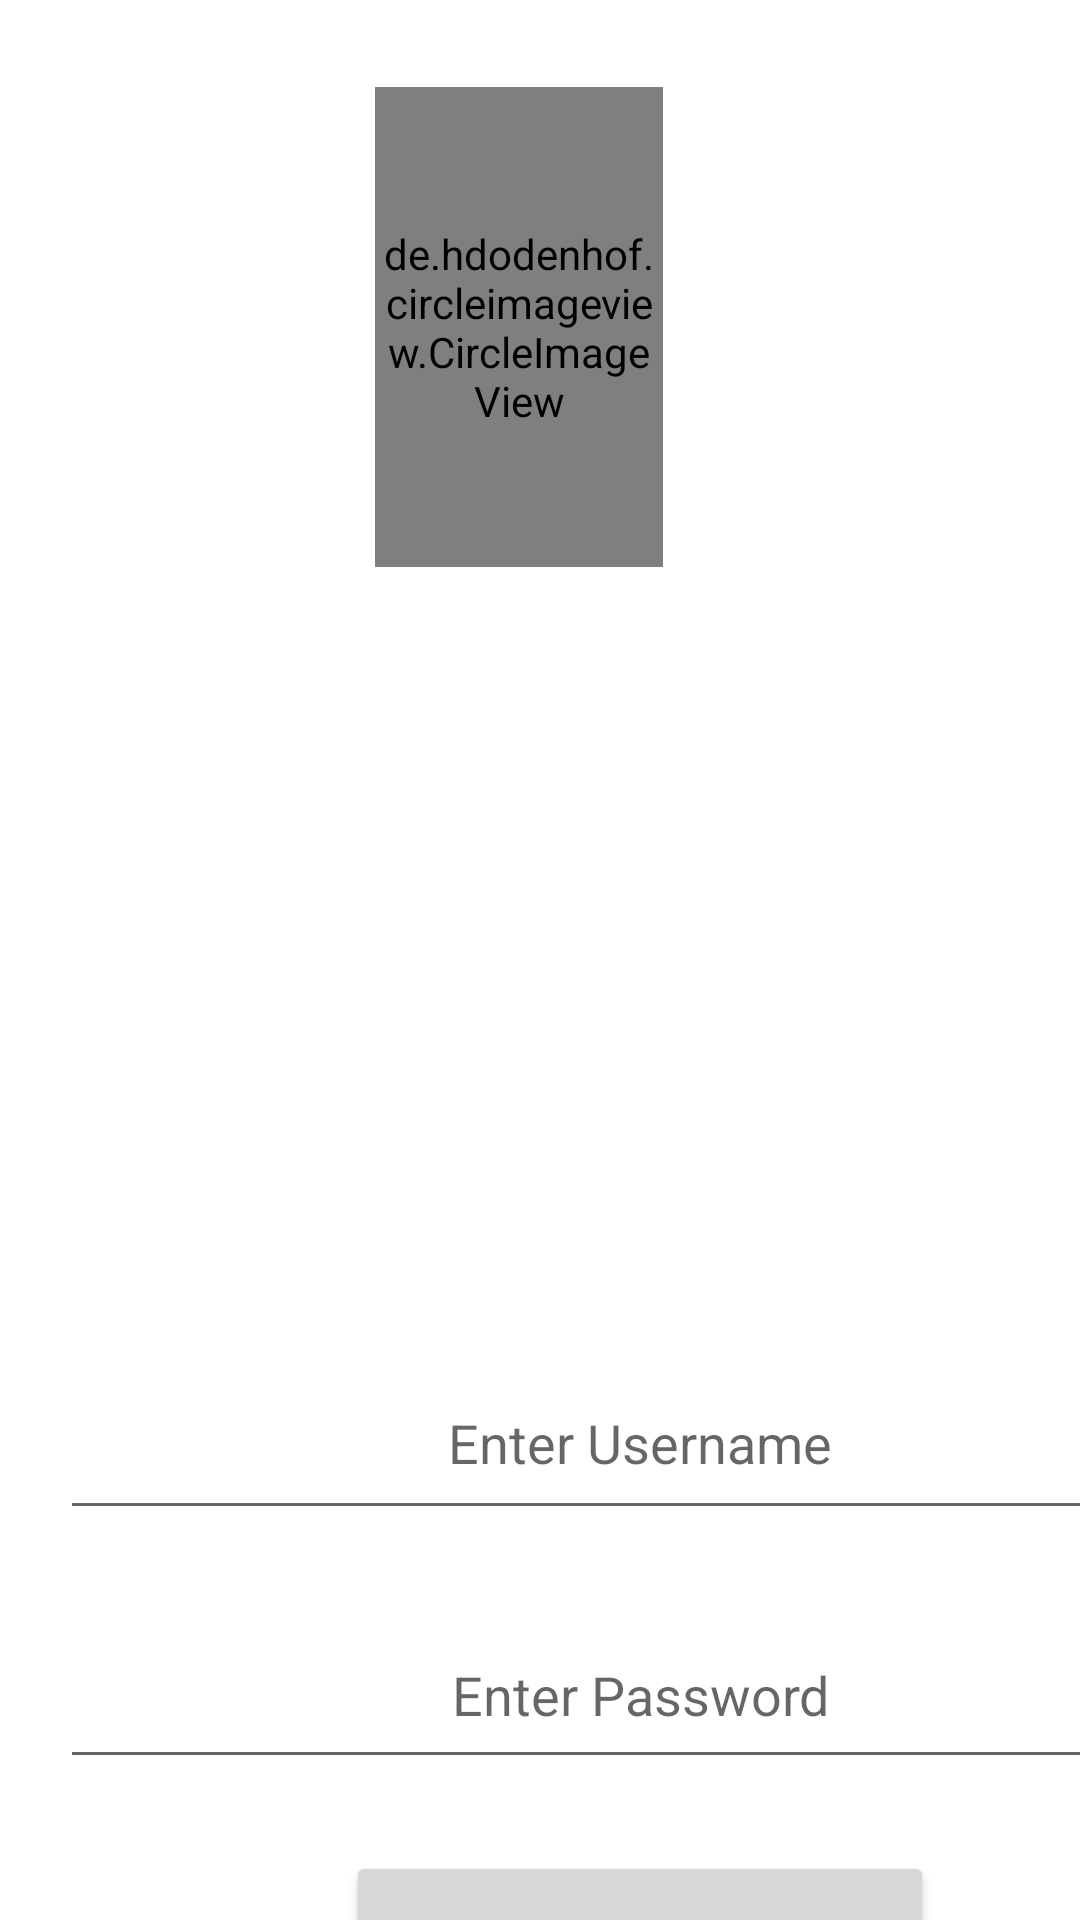

Layout XML and referenced resources for this Android screen:
<!-- AndroidManifest.xml: application theme Theme.PlateNumberOCR -->
<!-- res/layout/activity_loginn.xml -->
<?xml version="1.0" encoding="utf-8"?>
<LinearLayout xmlns:android="http://schemas.android.com/apk/res/android"
    xmlns:app="http://schemas.android.com/apk/res-auto"
    xmlns:tools="http://schemas.android.com/tools"
    android:layout_width="match_parent"
    android:layout_height="match_parent"
    android:orientation="vertical"
    android:layout_gravity="center"
    tools:context=".LoginActivity">

    <de.hdodenhof.circleimageview.CircleImageView
        android:id="@+id/profile_image"
        android:layout_width="96dp"
        android:layout_height="160dp"
        android:layout_marginStart="125dp"
        android:layout_marginTop="29dp"
        android:layout_marginEnd="126dp"
        android:layout_marginBottom="8dp"
        android:src="@drawable/unnamed"
        app:civ_border_color="#FF000000"
        app:civ_border_width="2dp"
        app:layout_constraintBottom_toTopOf="@+id/linearLayout"
        app:layout_constraintEnd_toEndOf="parent"
        app:layout_constraintStart_toStartOf="parent"
        app:layout_constraintTop_toTopOf="parent"
        tools:ignore="MissingConstraints" />

    <LinearLayout
        android:id="@+id/linearLayout"
        android:layout_width="411dp"
        android:layout_height="307dp"
        android:layout_marginStart="8dp"
        android:layout_marginTop="240dp"
        android:layout_marginEnd="8dp"
        android:layout_marginBottom="56dp"
        android:orientation="vertical"
        app:layout_constraintBottom_toBottomOf="parent"
        app:layout_constraintEnd_toEndOf="parent"
        app:layout_constraintStart_toStartOf="parent"
        app:layout_constraintTop_toTopOf="parent">

        <EditText
            android:id="@+id/editTextUsername"
            android:layout_width="match_parent"
            android:layout_height="61dp"
            android:layout_margin="12dp"
            android:ems="10"
            android:hint="Enter Username"
            android:inputType="textPersonName"
            android:textAlignment="center" />

        <EditText
            android:id="@+id/editTextPassword"
            android:layout_width="match_parent"
            android:layout_height="59dp"
            android:layout_margin="12dp"
            android:ems="10"
            android:hint="Enter Password"
            android:inputType="textPassword"
            android:textAlignment="center" />

        <Button
            android:id="@+id/buttonLogin"
            android:layout_width="196dp"
            android:layout_height="65dp"
            android:layout_gravity="center"
            android:layout_margin="12dp"
            android:text="Login"
            android:textColor="@color/white"
            android:textSize="16sp"
            android:textStyle="bold" />

    </LinearLayout>

</LinearLayout>
<!-- resources referenced by this layout -->
<resources>
  <!-- drawable unnamed: png bitmap (drawable, 23532 bytes) -->
  <style name="Theme.PlateNumberOCR" parent="Theme.MaterialComponents.DayNight.DarkActionBar">
          
          <item name="colorPrimary">@color/purple_500</item>
          <item name="colorPrimaryVariant">@color/purple_700</item>
          <item name="colorOnPrimary">@color/white</item>
          
          <item name="colorSecondary">@color/teal_200</item>
          <item name="colorSecondaryVariant">@color/teal_700</item>
          <item name="colorOnSecondary">@color/black</item>
          
          <item name="android:statusBarColor">?attr/colorPrimaryVariant</item>
          
      </style>
  <!-- not gathered from this repository: default colours our renderer supplied (Android Studio template values) -->
  <color name="purple_500">#FF6200EE</color>
  <color name="purple_700">#FF3700B3</color>
  <color name="teal_200">#FF03DAC5</color>
  <color name="teal_700">#FF018786</color>
  <color name="black">#FF000000</color>
  <color name="white">#FFFFFFFF</color>
</resources>
